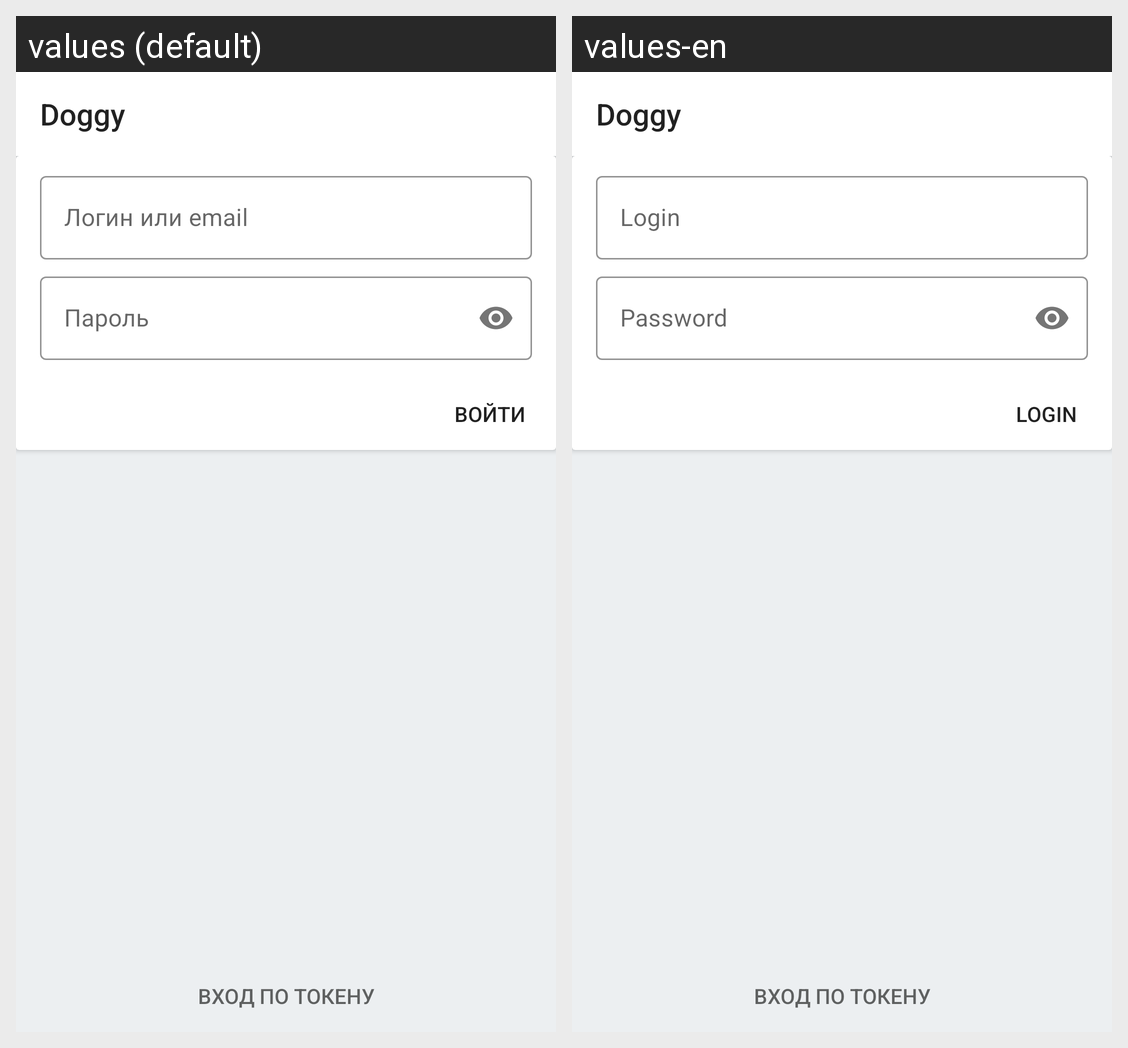

This grid shows one Android layout under two languages. Give, for every string resource on the screen, its name, the default text and each shown locale's text.
Android screen res/layout/activity_login.xml rendered under 2 locales, left to right: values (default), values-en. Device: Nexus 5 (rendered at 1080×1920; each locale shown at half size, 540×960, under a caption strip naming it); theme AppTheme.
Strings drawn on this screen, with the default value and each locale's value (text and hints the layout hard-codes, and strings that could not be matched under every locale, appear in the picture but are not listed):

text_label_login
  values: Логин или email
  values-en: Login

text_label_password
  values: Пароль
  values-en: Password

login
  values: Войти
  values-en: Login

app_name
  values: Doggy
  values-en: Doggy  [not translated; the default value is used]
